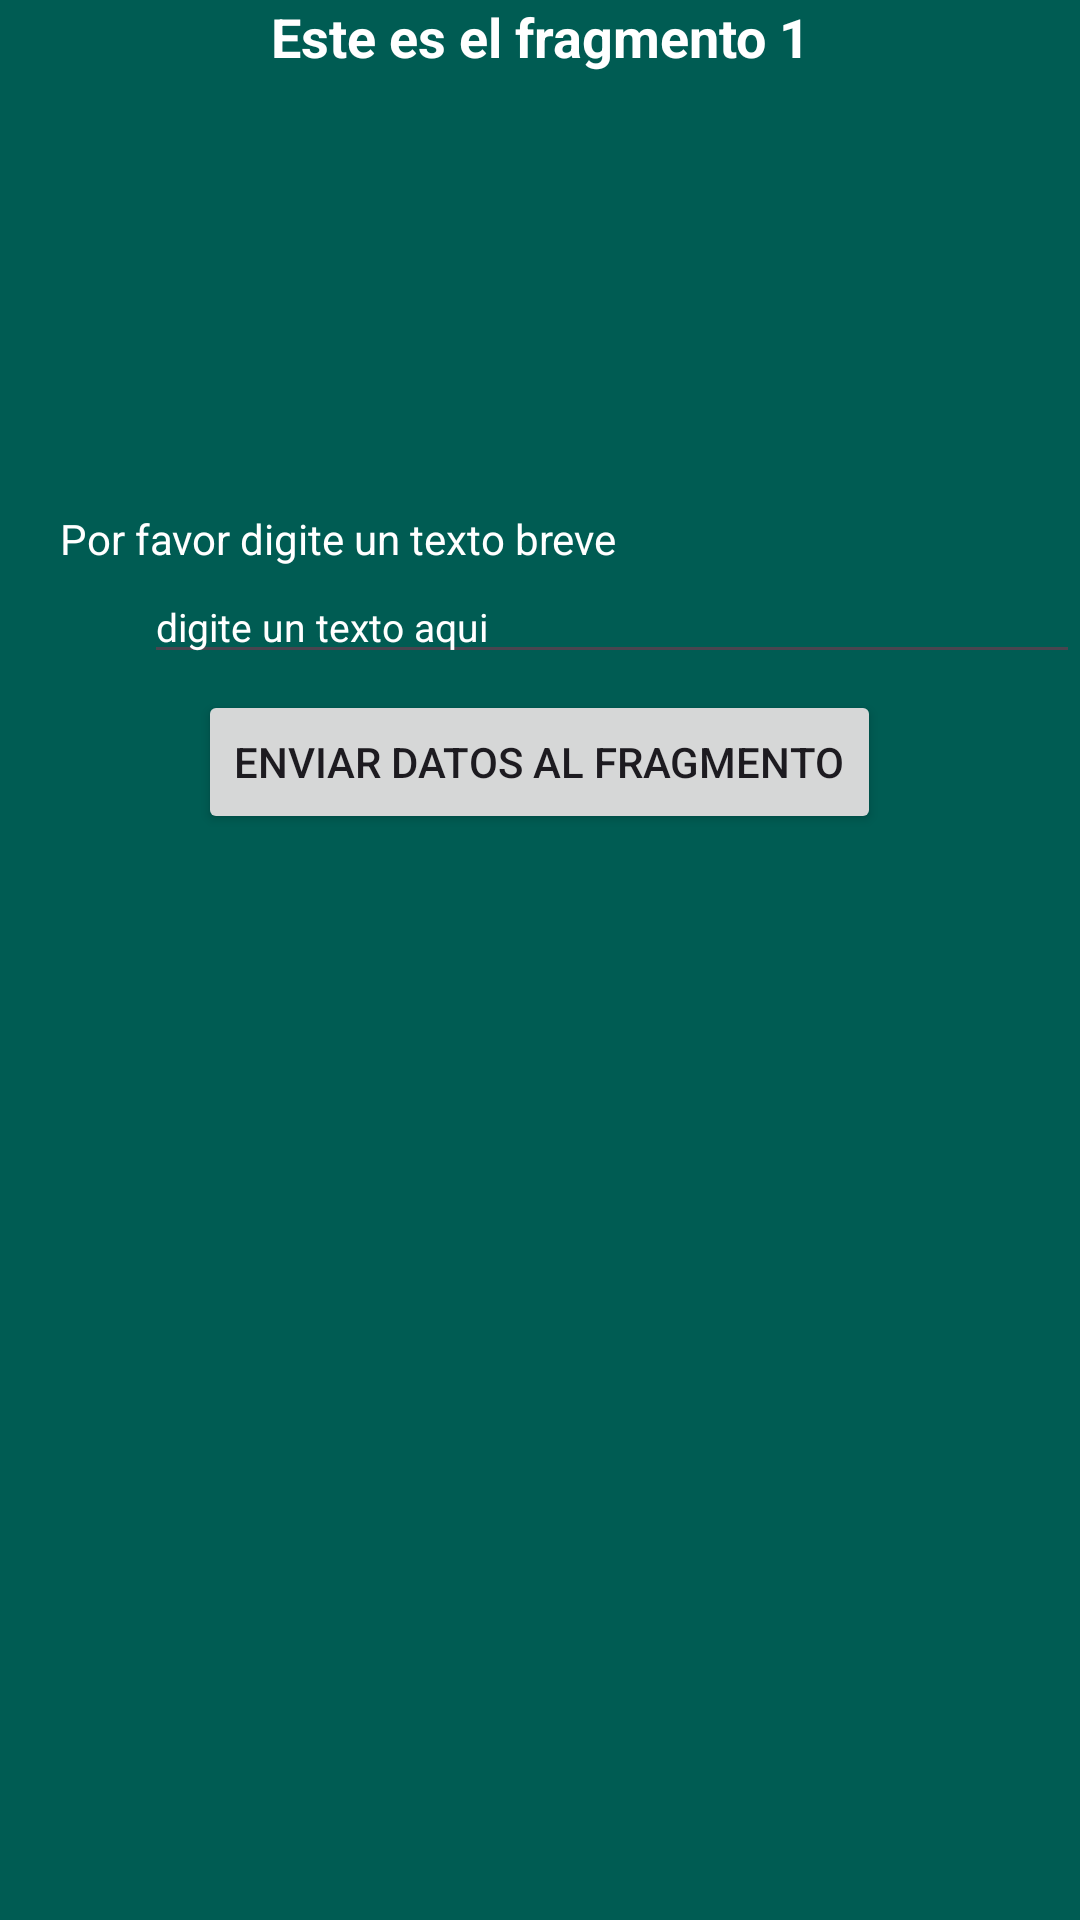

The Android layout XML behind this screen, and the referenced resources:
<!-- AndroidManifest.xml: application theme Theme.FragmentoStaticosCamposLopez -->
<!-- res/layout/fragment_primer_fragmento.xml -->
<?xml version="1.0" encoding="utf-8"?>
<FrameLayout xmlns:android="http://schemas.android.com/apk/res/android"
    xmlns:tools="http://schemas.android.com/tools"
    android:layout_width="match_parent"
    android:layout_height="match_parent"
    android:background="@color/verde"
    tools:context=".PrimerFragmento">

    
    <TextView
        android:id="@+id/txt_bienvenida"
        android:textColor="@color/white"
        android:textStyle="bold"
        android:textSize="18sp"
        android:gravity="center_horizontal"
        android:layout_width="match_parent"
        android:layout_height="match_parent"
        android:text="@string/text_fragmento_1" />

    <ImageView
        android:id="@+id/imgufg"
        android:layout_width="wrap_content"
        android:layout_height="wrap_content"
        android:src="@drawable/iconogarantiaufg"
        android:adjustViewBounds="true"
        android:scaleType="fitXY"
        android:maxHeight="150dp"
        android:layout_marginTop="25dp"
        android:layout_gravity="center_horizontal"
        />

    <TextView
        android:id="@+id/txt_indicacion_texto"
        android:layout_width="match_parent"
        android:layout_height="wrap_content"
        android:textColor="@color/white"
        android:layout_marginTop="170dp"
        android:layout_marginLeft="20dp"
        android:text="@string/text_indicacion_campo"
        android:layout_below="@id/imgufg"/>


    <EditText
        android:id="@+id/txt_text_fragmento1"
        android:layout_width="match_parent"
        android:layout_height="wrap_content"
        android:inputType="text"
        android:textSize="13sp"
        android:hint="@string/text_placeholder"
        android:layout_marginLeft="48dp"
        android:layout_marginTop="190dp"
        android:textColor="@color/white"
        android:textColorHint="@color/white"
        android:layout_below="@id/txt_indicacion_texto"/>

    <Button
        android:id="@+id/btn_boton"
        android:layout_width="wrap_content"
        android:layout_height="wrap_content"
        android:layout_gravity="center_horizontal"
        android:layout_marginTop="230dp"
        android:text="@string/text_btn_enviar"
        android:layout_below="@id/txt_text_fragmento1"/>

</FrameLayout>
<!-- resources referenced by this layout -->
<resources>
  <color name="verde">#FF005C53</color>
  <color name="white">#FFFFFFFF</color>
  <string name="text_btn_enviar">Enviar datos al fragmento</string>
  <string name="text_fragmento_1">Este es el fragmento 1 </string>
  <string name="text_indicacion_campo">Por favor digite un texto breve</string>
  <string name="text_placeholder">digite un texto aqui</string>
  <style name="Theme.FragmentoStaticosCamposLopez" parent="Base.Theme.FragmentoStaticosCamposLopez" />
  <style name="Base.Theme.FragmentoStaticosCamposLopez" parent="Theme.Material3.DayNight.NoActionBar">
          
          
      </style>
</resources>
